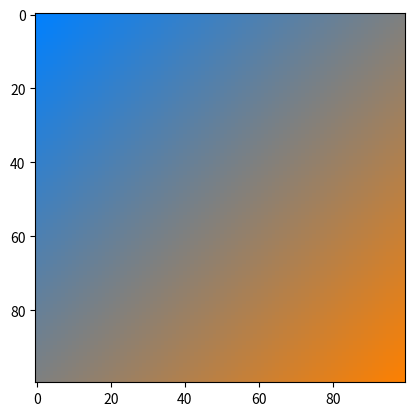

Write the Python code that produced this figure.
import numpy as np
import matplotlib.pyplot as plt

def lerp(v0, v1, t):
    return (1 - t) * v0 + t * v1

size = 100
f1 = float (0.5 / size)
image = np.zeros((size, size, 3), dtype="uint8")
assert image.shape[0] == image.shape[1]

color1 = [0, 128, 255]
color2 = [255, 128, 0]
v = f1

for j in range(size):

    for i in range(size):

        r = lerp(color1[0], color2[0], v)
        g = lerp(color1[1], color2[1], v)
        b = lerp(color1[2], color2[2], v)
        image[i,j,:] = [r, g, b]
        v = v + f1

    v = f1 * (j+1)

plt.figure(1)
plt.imshow(image)
plt.show()
